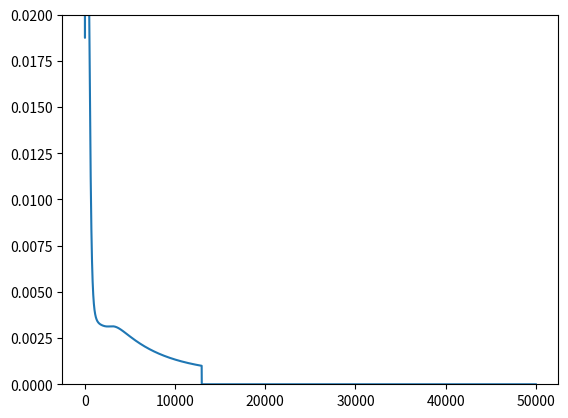

Write the Python code that produced this figure.
# General NN with iXjXk cells : Programming with the formula of 'EDI' and 'EDW DI'
# Activated by Sigmoid. Including Normalization and Denormalization. Be able to use any number.
# Make a rule of operating 3 numbers and Predict the result. Which one is stronger among AI and human? 
# The rule in this program: (a,b,c) --> (a+c-b-2), (b+c-a-3)  
# Make 3 teams and play a game, A:Making a rule, B:Finding the rule, C:AI Prediction 

import numpy as np
from random import random
import matplotlib.pyplot as plt

######################### Hyper Parameter ######################
alpha = 0.2          # Learning Rate
epoch = 50000        # Iteration for Learning
n_hidden = 5         # Number of Node in Hidden Layer
min_error = 0.001   # Learning will be stopped if the error get to be smaller than this value

############ Weights Initialization ############# 
wt = []           # Vacant array for weights
bs = []           # Vacant array for bias
def init_weight(n_input, n_output):
    global wt, bs    # declare global variable
    for i in range(n_input*n_hidden + n_hidden*n_output):
        w = np.random.rand()
        wt.append(w)
    for i in range(n_hidden + n_output):
        w = np.random.rand()
        bs.append(w)

########### Sigmoid activation function ########## 
def sigmoid(x):
    y = 1 / (1 + np.exp(-x))
    return y

################ Normalization and Denormalization ################
# Function to normalize a list (list of general numbers -> 0~1)
# List for learning: Set the list to lst1 and lst2 
# List for test: Set the list for learning to lst1, Set the list for test to lst2
def norm_list(lst1, lst2):  # lst1:List for benchmark, lst2:List for normalization
    normalized = []
    for value in lst2:
        normal_num = (value - min(lst1))/(max(lst1) - min(lst1)) # Eq for nomalization
        normalized.append(normal_num)
    return normalized

# Function to  denormalize a list (0~1 -> list of general numbers)
def denorm_list(lst1, lst2):  # lst1: list for normalization, lst2: list for denormalization
    denormalized = []
    for value in lst2:
        denormal_num = value * (max(lst1) - min(lst1)) + min(lst1) # Eq for denormalization
        denormalized.append(denormal_num)   
    return denormalized

################### Calculating Output (Forward) ##################
def forward(x, n_output):
    u = []; y = []   # u: ouput in hidden layer, y: output in output layer
    n_input = len(x)

    # Output in hidden layer
    for j in range(n_hidden):        # Number of Node in hidden layer
        sum = 0
        for n in range(n_input):     # Number of Input
            tmp = wt[n*n_hidden+j] * x[n]  # calculating 'weight X input' at first
            sum = sum + tmp
        u.append(sigmoid(sum + bs[j]))  # Caculating Weighted Sum and Activating with Sigmoid

    # Output in output layer
    for k in range(n_output):
        sum = 0
        for n in range(n_hidden):
            tmp = wt[n_input*n_hidden + n*n_output+k] * u[n]
            sum = sum + tmp
        y.append(sigmoid(sum+bs[n_hidden+k]))

    return u, y

#################### Back Propagation (Backward) ###################
def backpropagate(x, u, y, t):
    dE_dw = []          # Vacant list of weight-gradient
    dE_db = []          # Vacant list of bias-gradient
    n_input = len(x); n_output = len(t)

    for i in range(n_input):
        for j in range(n_hidden):
            sum = 0
            for n in range(n_output):
                tmp = (y[n]-t[n])*(1-y[n])*y[n]*wt[n_input*n_hidden+j+n_hidden*n] 
                # At first, caculating 'EDW' (weight-gradient in hidden layer)
                sum = sum + tmp
            dE_dw.append(sum*(1-u[j])*u[j]*x[i])
                # 'Formula of Weight-Gradient' in hidden layer: 'EDW' x 'DI'

    for j in range(n_hidden):
        sum = 0
        for k in range(n_output):
            dE_dw.append((y[k]-t[k])*(1-y[k])*y[k]*u[j])  # EDI
            # 'Formula of Weight-Gradient' in output layer: 'EDI'
            tmp = (y[k]-t[k])*(1-y[k])*y[k]*wt[n_input*n_hidden+j+n_hidden*k]
            # At first, caculating 'EDW' (bias-gradient in hidden layer)
            sum = sum + tmp
        dE_db.append(sum*(1-u[j])*u[j])
            # 'Formula of Bias-Gradient' in hidden layer: 'EDW' x 'DI' (Input=1)
    
    for i in range(n_output):
        tmp = (y[i]-t[i])*(1-y[i])*y[i]
        dE_db.append(tmp)
            # 'Formula of Bias-Gradient' in output layer: 'EDI' (Input=1)
    
    return dE_dw, dE_db

############## Updating Weights & Bias (Gradient Decent, Optimization) #############
def update_weight(dE_dw, dE_db):
    global wt, bs
    for i in range(len(wt)):
        wt[i] = wt[i] - alpha * dE_dw[i]
    for i in range(len(bs)):
        bs[i] = bs[i] - alpha * dE_db[i]

###################### Calculating Loss Function #######################
def calc_error(y, t):
    err = 0
    for i in range(len(t)):
        tmp = 0.5*(y[i]-t[i])**2   # Loss Function: Mean Square Error
        err = err + tmp
    return err

def error_graph(error):    # Visualizing transient error with graph
    plt.ylim(0.0, 0.02)    # range of y axis(0 ~ 0.02)
    plt.plot(np.arange(0, error.shape[0]), error)
    plt.show()

##################  Learning by Artificial Neural Network  ###############
def train(X, T):

    error = np.zeros(epoch)            # Initialization of Loss Function (Error)

    n_input = X.shape[1]               # Number of Input Node
    n_output = T.shape[1]              # Number of Output Node

    # Initialization of Weights
    init_weight(n_input, n_output)

    ########### Train with Datasets (input and teaching datum) ############
    for n in range(epoch):                  # Iterating as many as epoch
        for i in range(X.shape[0]):         # Number of Input data
            x = X[i, :]                     # x: All Input data
            t = T[i, :]                     # t: All Teaching data

            ### Calculating output (Forward) ########
            u, y = forward(x, n_output)

            ##### Backpropagation (Backward) #######
            dE_dw, dE_db = backpropagate(x, u, y, t)

            ### Weight Update (Gradient Descent) #####
            update_weight(dE_dw, dE_db)

            ######## Calculating Error ########
            error[n] = calc_error(y, t)
        print("{} EPOCH-ERROR: {}".format(n, error[n]))

        if error[n] < min_error: # Stop learning if the error get to be smaller than 'min_error'
            break

    error_graph(error)

################### Prediction with this Neural Network ###################
def predict(x, n_output):
    u, y = forward(x, n_output)  # Caculating output (Forward)
    return u, y                  # u: output in hidden layer, y: output in output layer

if __name__ == '__main__':
################# Datasets (Input & Teaching data) for learning ############
    X = np.array([[1,2,3], [1,2,7], [2,3,7],   # Input Data: 
                  [3,4,6], [3,5,7], [3,7,8],   # 3 Arbitrary Number from 0 to 9
                  [5,6,7], [5,7,9], [5,8,9]])      
    T = np.array([[-2,1],  [-6,5],  [-4,5],    # Teaching Data:
                  [-1,4],  [-1,6],  [0,9],     # 1st No = (1st)+(2nd)-(3rd)-2
                  [2,5],   [1,8],   [2,9]])     # 2nd No = (2nd)+(3rd)-(1st)-3
                           


    X1 = X.reshape(-1)  # Making X to 1-D Array for Normalization
    T1 = T.reshape(-1)  # Making T to 1-D Array for Normalization
    n_X = norm_list(X1, X1)     # Normalization of Input data
    n_T = norm_list(T1, T1)     # Normalization of Teaching data
    
    n_X = np.array(n_X)       # Converting to np.array to use 'reshape' fn
    n_T = np.array(n_T)       # Converting to np.array to use 'reshape' fn
    n_X = n_X.reshape(-1, X.shape[1])   # Back to the origin-shaped-array after normalization
    n_T = n_T.reshape(-1, T.shape[1])   # Back to the origin-shaped-array after normalization

    train(n_X, n_T)           # Learning with datasets (input & teaching data)

    ############ Test (Prepare dataset for test and make prediction with NN) ###############
    test = np.array([4,5,9])              # Test dataset
    n_test = norm_list(X1, test)          # Normalization of Test dataset
    u, y = predict(n_test, T.shape[1])    # Prediction with Test dataset

    denorm_y = denorm_list(T1, y)         # Denormalization of prediction-result
 
    print("Input Numbers: {}, {}, {}".format(test[0], test[1], test[2]))
    print("Prediction: {:.2f}, {:.2f}".format(denorm_y[0], denorm_y[1]))
    print("Correct Answer: {:.2f}, {:.2f}".format(test[0]+test[1]-test[2]-2, test[1]+test[2]-test[0]-3))
    print("")